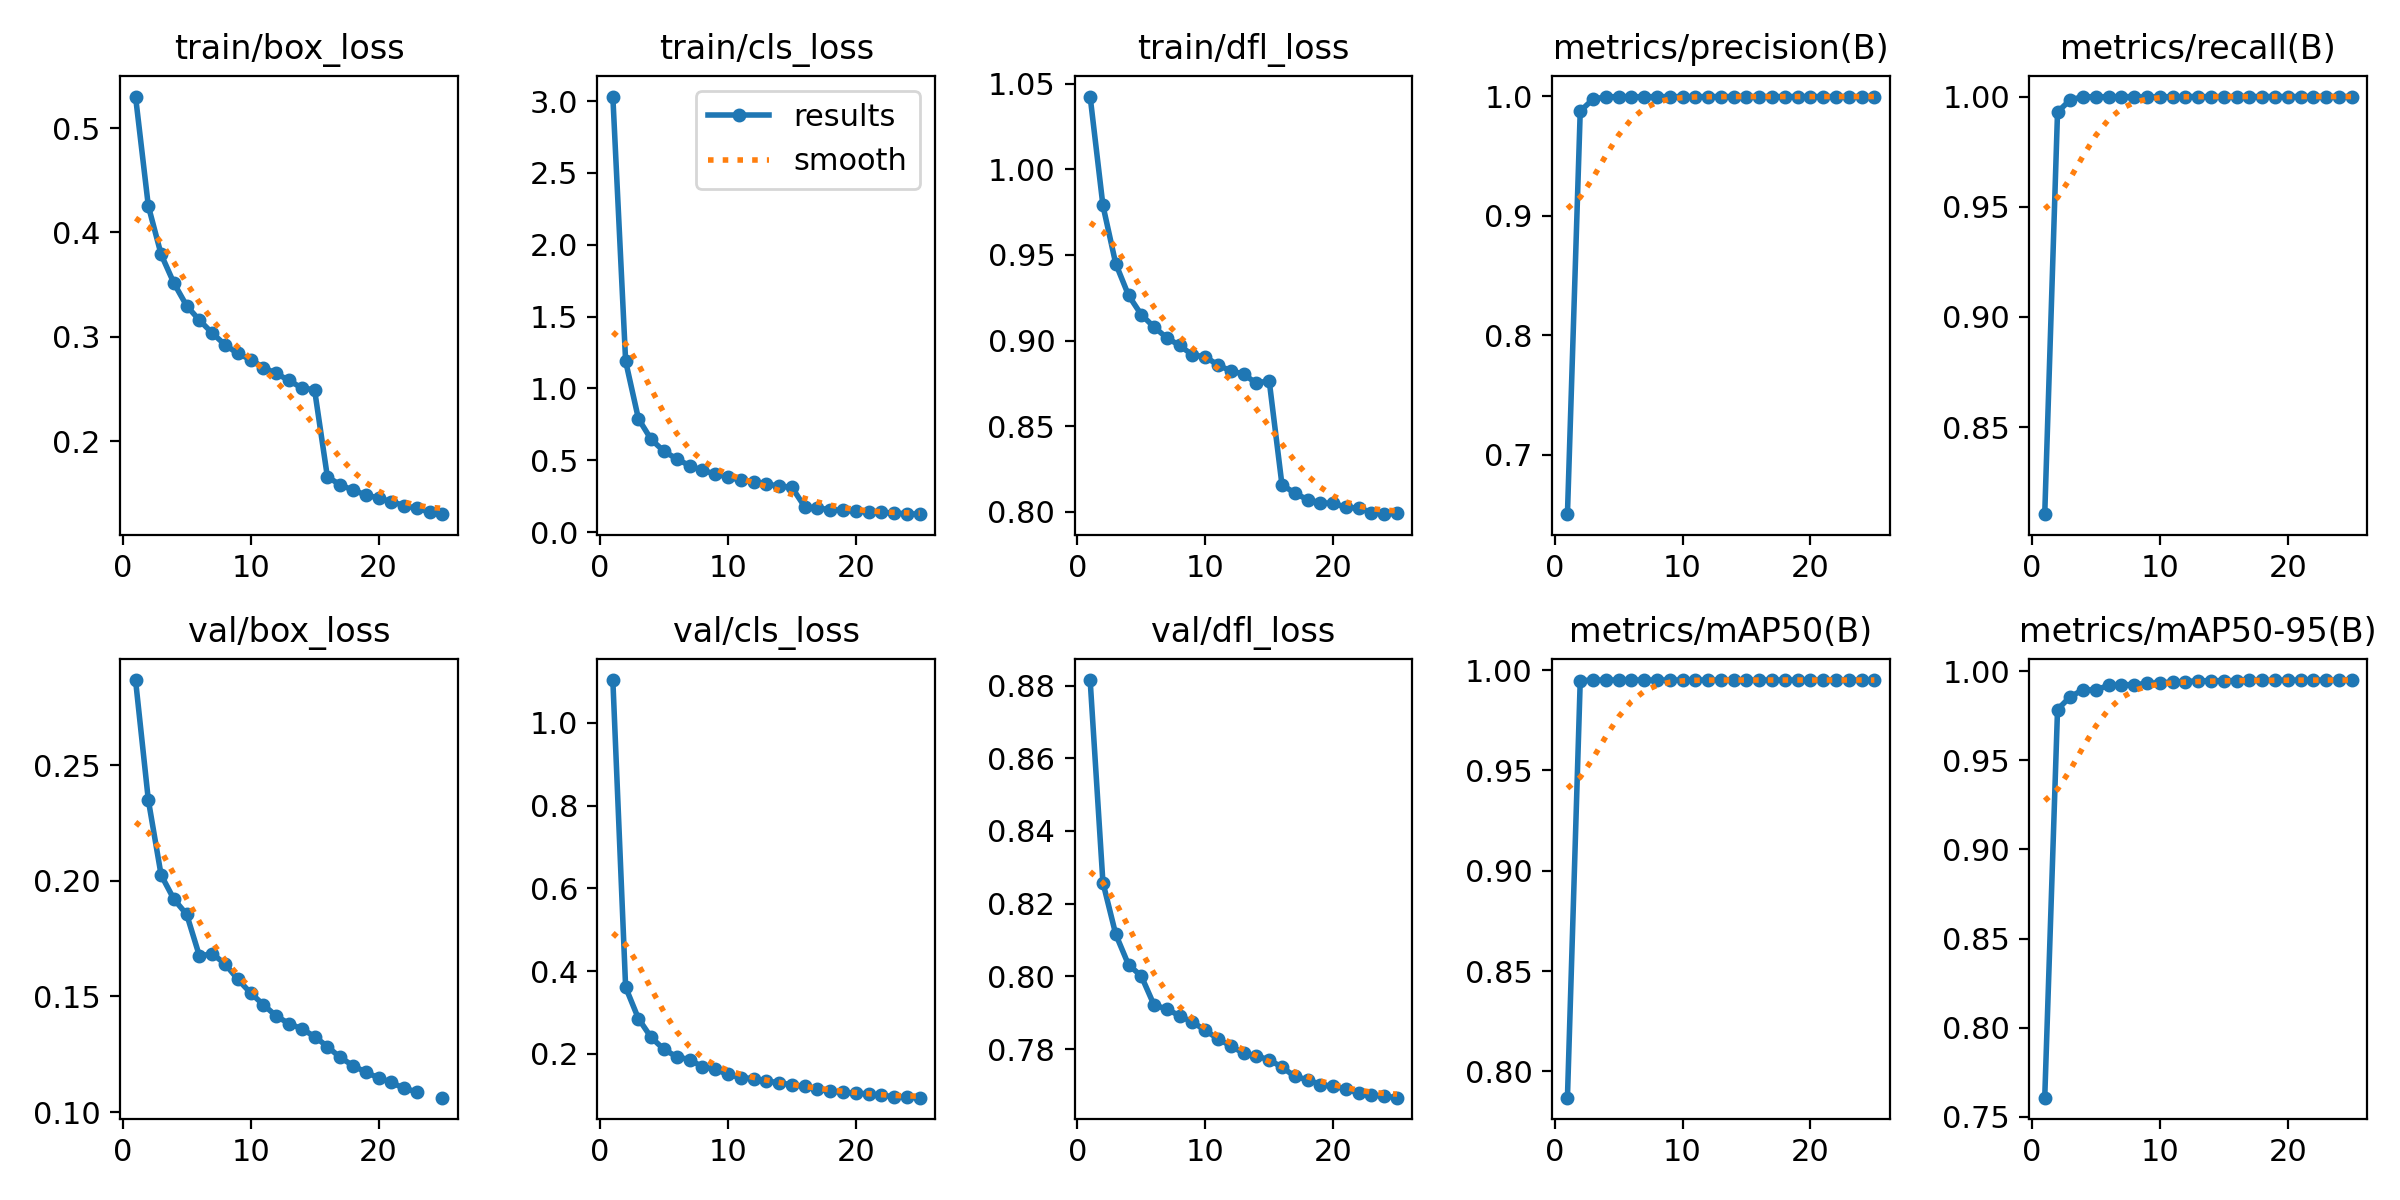

The table this chart was drawn from, first rows:
epoch, time, train/box_loss, train/cls_loss, train/dfl_loss, metrics/precision(B), metrics/recall(B), metrics/mAP50(B), metrics/mAP50-95(B), val/box_loss, val/cls_loss, val/dfl_loss, lr/pg0, lr/pg1, lr/pg2
1, 484.2, 0.5303, 3.032, 1.043, 0.6501, 0.8104, 0.7869, 0.7608, 0.2867, 1.103, 0.8815, 9.25184e-05, 9.25184e-05, 9.25184e-05
2, 958.5, 0.4254, 1.19, 0.9789, 0.9877, 0.993, 0.9947, 0.9784, 0.2349, 0.3611, 0.8258, 0.0001779, 0.0001779, 0.0001779
3, 1431, 0.379, 0.7892, 0.945, 0.9977, 0.9985, 0.995, 0.9857, 0.2024, 0.2855, 0.8116, 0.0002558, 0.0002558, 0.0002558
4, 1902, 0.3514, 0.6446, 0.9265, 0.9997, 0.9999, 0.995, 0.9895, 0.192, 0.2397, 0.8032, 0.000245, 0.000245, 0.000245
5, 2376, 0.3297, 0.5625, 0.9151, 0.9998, 0.9999, 0.995, 0.9895, 0.1854, 0.2111, 0.8001, 0.000234, 0.000234, 0.000234
6, 2852, 0.3159, 0.5096, 0.9079, 0.9997, 0.9998, 0.995, 0.992, 0.1674, 0.193, 0.7921, 0.000223, 0.000223, 0.000223
7, 3330, 0.3035, 0.4623, 0.9015, 0.9997, 0.9999, 0.995, 0.9923, 0.1685, 0.1864, 0.791, 0.0002119, 0.0002119, 0.0002119
8, 3803, 0.2923, 0.4289, 0.8971, 0.9999, 1, 0.995, 0.9924, 0.164, 0.169, 0.7891, 0.0002009, 0.0002009, 0.0002009
9, 4279, 0.284, 0.4054, 0.8915, 0.9997, 0.9997, 0.995, 0.993, 0.1574, 0.1629, 0.7874, 0.0001899, 0.0001899, 0.0001899
10, 4756, 0.2782, 0.3829, 0.8905, 0.9999, 1, 0.995, 0.9935, 0.1515, 0.1505, 0.7852, 0.0001789, 0.0001789, 0.0001789
11, 5228, 0.2705, 0.3618, 0.8856, 0.9998, 0.9998, 0.995, 0.9938, 0.1464, 0.1428, 0.7828, 0.0001679, 0.0001679, 0.0001679
12, 5697, 0.2649, 0.3498, 0.8822, 0.9999, 1, 0.995, 0.9941, 0.1415, 0.1404, 0.7809, 0.0001569, 0.0001569, 0.0001569
13, 6166, 0.2581, 0.3345, 0.8804, 0.9999, 1, 0.995, 0.9945, 0.1382, 0.1353, 0.7788, 0.0001459, 0.0001459, 0.0001459
14, 6641, 0.2509, 0.3199, 0.875, 0.9999, 0.9999, 0.995, 0.9946, 0.136, 0.1298, 0.7781, 0.0001349, 0.0001349, 0.0001349
15, 7124, 0.2492, 0.3116, 0.8766, 0.9999, 1, 0.995, 0.9946, 0.1326, 0.1259, 0.777, 0.0001239, 0.0001239, 0.0001239
16, 7608, 0.1659, 0.1764, 0.8157, 0.9999, 1, 0.995, 0.9947, 0.1283, 0.1214, 0.775, 0.0001129, 0.0001129, 0.0001129
17, 8088, 0.158, 0.1662, 0.8108, 0.9999, 1, 0.995, 0.9948, 0.1236, 0.1148, 0.7725, 0.0001019, 0.0001019, 0.0001019
18, 8566, 0.153, 0.157, 0.8069, 0.9999, 1, 0.995, 0.9948, 0.1201, 0.1102, 0.7715, 9.08504e-05, 9.08504e-05, 9.08504e-05
19, 9034, 0.1484, 0.1503, 0.8052, 0.9999, 1, 0.995, 0.9949, 0.1172, 0.1073, 0.7702, 7.98416e-05, 7.98416e-05, 7.98416e-05
20, 9499, 0.1454, 0.1458, 0.8048, 0.9999, 1, 0.995, 0.9949, 0.1148, 0.1049, 0.7698, 6.88328e-05, 6.88328e-05, 6.88328e-05
21, 9964, 0.142, 0.1408, 0.8026, 0.9999, 1, 0.995, 0.9949, 0.1128, 0.1036, 0.769, 5.7824e-05, 5.7824e-05, 5.7824e-05
22, 10436, 0.1382, 0.1372, 0.8018, 0.9999, 1, 0.995, 0.995, 0.1102, 0.09987, 0.7678, 4.68152e-05, 4.68152e-05, 4.68152e-05
23, 10903, 0.1354, 0.132, 0.7994, 0.9999, 1, 0.995, 0.9949, 0.1088, 0.09681, 0.7673, 3.58064e-05, 3.58064e-05, 3.58064e-05
24, 11369, 0.1321, 0.1281, 0.7985, 0.9999, 1, 0.995, 0.995, inf, 0.0955, 0.767, 2.47976e-05, 2.47976e-05, 2.47976e-05
25, 11836, 0.1299, 0.1246, 0.7991, 0.9999, 1, 0.995, 0.995, 0.1062, 0.09431, 0.7666, 1.37888e-05, 1.37888e-05, 1.37888e-05
